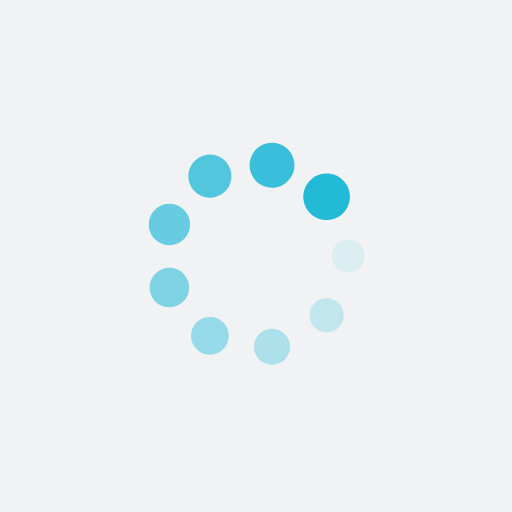
t = 0.00 s
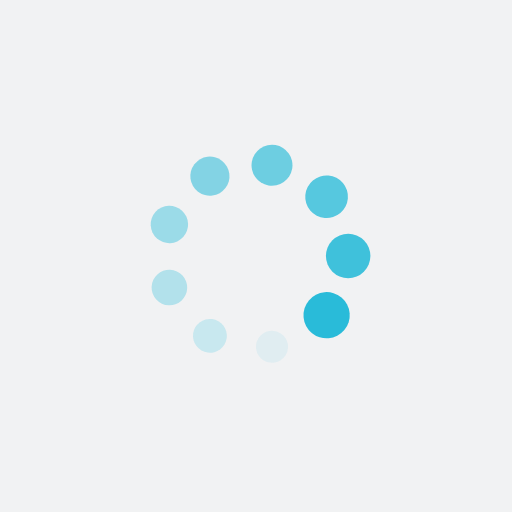
t = 0.37 s
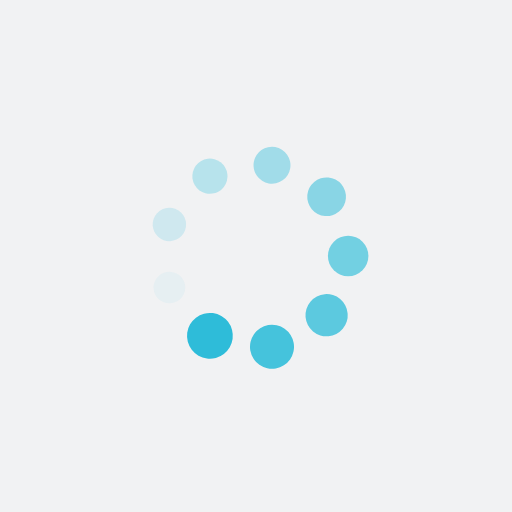
t = 0.74 s
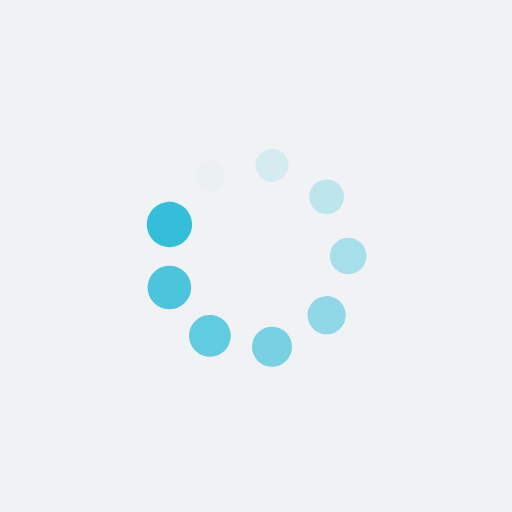
t = 1.10 s

The animated SVG that drew these frames (rendered in a browser with its animation timeline set to each time). Animation: 18 SMIL elements (animate=9,animateTransform=9); one cycle of 1.47 s, repeats indefinitely.

<?xml version="1.0" encoding="utf-8"?>
<svg xmlns="http://www.w3.org/2000/svg" xmlns:xlink="http://www.w3.org/1999/xlink" style="margin: auto; background: rgb(241, 242, 243); display: block; shape-rendering: auto;" width="200px" height="200px" viewBox="0 0 100 100" preserveAspectRatio="xMidYMid">
<g transform="translate(68,50)">
<g transform="rotate(0)">
<circle cx="0" cy="0" r="3" fill="#23bad8" fill-opacity="1">
  <animateTransform attributeName="transform" type="scale" begin="-1.3071895424836601s" values="1.52 1.52;1 1" keyTimes="0;1" dur="1.4705882352941175s" repeatCount="indefinite"></animateTransform>
  <animate attributeName="fill-opacity" keyTimes="0;1" dur="1.4705882352941175s" repeatCount="indefinite" values="1;0" begin="-1.3071895424836601s"></animate>
</circle>
</g>
</g><g transform="translate(63.788799976141604,61.57017697435771)">
<g transform="rotate(40)">
<circle cx="0" cy="0" r="3" fill="#23bad8" fill-opacity="0.8888888888888888">
  <animateTransform attributeName="transform" type="scale" begin="-1.1437908496732025s" values="1.52 1.52;1 1" keyTimes="0;1" dur="1.4705882352941175s" repeatCount="indefinite"></animateTransform>
  <animate attributeName="fill-opacity" keyTimes="0;1" dur="1.4705882352941175s" repeatCount="indefinite" values="1;0" begin="-1.1437908496732025s"></animate>
</circle>
</g>
</g><g transform="translate(53.12566719800475,67.72653955421974)">
<g transform="rotate(80)">
<circle cx="0" cy="0" r="3" fill="#23bad8" fill-opacity="0.7777777777777778">
  <animateTransform attributeName="transform" type="scale" begin="-0.9803921568627451s" values="1.52 1.52;1 1" keyTimes="0;1" dur="1.4705882352941175s" repeatCount="indefinite"></animateTransform>
  <animate attributeName="fill-opacity" keyTimes="0;1" dur="1.4705882352941175s" repeatCount="indefinite" values="1;0" begin="-0.9803921568627451s"></animate>
</circle>
</g>
</g><g transform="translate(41,65.5884572681199)">
<g transform="rotate(119.99999999999999)">
<circle cx="0" cy="0" r="3" fill="#23bad8" fill-opacity="0.6666666666666666">
  <animateTransform attributeName="transform" type="scale" begin="-0.8169934640522876s" values="1.52 1.52;1 1" keyTimes="0;1" dur="1.4705882352941175s" repeatCount="indefinite"></animateTransform>
  <animate attributeName="fill-opacity" keyTimes="0;1" dur="1.4705882352941175s" repeatCount="indefinite" values="1;0" begin="-0.8169934640522876s"></animate>
</circle>
</g>
</g><g transform="translate(33.08553282585365,56.15636257986204)">
<g transform="rotate(160)">
<circle cx="0" cy="0" r="3" fill="#23bad8" fill-opacity="0.5555555555555556">
  <animateTransform attributeName="transform" type="scale" begin="-0.6535947712418301s" values="1.52 1.52;1 1" keyTimes="0;1" dur="1.4705882352941175s" repeatCount="indefinite"></animateTransform>
  <animate attributeName="fill-opacity" keyTimes="0;1" dur="1.4705882352941175s" repeatCount="indefinite" values="1;0" begin="-0.6535947712418301s"></animate>
</circle>
</g>
</g><g transform="translate(33.08553282585365,43.843637420137966)">
<g transform="rotate(200)">
<circle cx="0" cy="0" r="3" fill="#23bad8" fill-opacity="0.4444444444444444">
  <animateTransform attributeName="transform" type="scale" begin="-0.49019607843137253s" values="1.52 1.52;1 1" keyTimes="0;1" dur="1.4705882352941175s" repeatCount="indefinite"></animateTransform>
  <animate attributeName="fill-opacity" keyTimes="0;1" dur="1.4705882352941175s" repeatCount="indefinite" values="1;0" begin="-0.49019607843137253s"></animate>
</circle>
</g>
</g><g transform="translate(40.99999999999999,34.411542731880104)">
<g transform="rotate(239.99999999999997)">
<circle cx="0" cy="0" r="3" fill="#23bad8" fill-opacity="0.3333333333333333">
  <animateTransform attributeName="transform" type="scale" begin="-0.32679738562091504s" values="1.52 1.52;1 1" keyTimes="0;1" dur="1.4705882352941175s" repeatCount="indefinite"></animateTransform>
  <animate attributeName="fill-opacity" keyTimes="0;1" dur="1.4705882352941175s" repeatCount="indefinite" values="1;0" begin="-0.32679738562091504s"></animate>
</circle>
</g>
</g><g transform="translate(53.12566719800474,32.27346044578025)">
<g transform="rotate(280)">
<circle cx="0" cy="0" r="3" fill="#23bad8" fill-opacity="0.2222222222222222">
  <animateTransform attributeName="transform" type="scale" begin="-0.16339869281045752s" values="1.52 1.52;1 1" keyTimes="0;1" dur="1.4705882352941175s" repeatCount="indefinite"></animateTransform>
  <animate attributeName="fill-opacity" keyTimes="0;1" dur="1.4705882352941175s" repeatCount="indefinite" values="1;0" begin="-0.16339869281045752s"></animate>
</circle>
</g>
</g><g transform="translate(63.788799976141604,38.429823025642285)">
<g transform="rotate(320)">
<circle cx="0" cy="0" r="3" fill="#23bad8" fill-opacity="0.1111111111111111">
  <animateTransform attributeName="transform" type="scale" begin="0s" values="1.52 1.52;1 1" keyTimes="0;1" dur="1.4705882352941175s" repeatCount="indefinite"></animateTransform>
  <animate attributeName="fill-opacity" keyTimes="0;1" dur="1.4705882352941175s" repeatCount="indefinite" values="1;0" begin="0s"></animate>
</circle>
</g>
</g>
<!-- [ldio] generated by https://loading.io/ --></svg>
